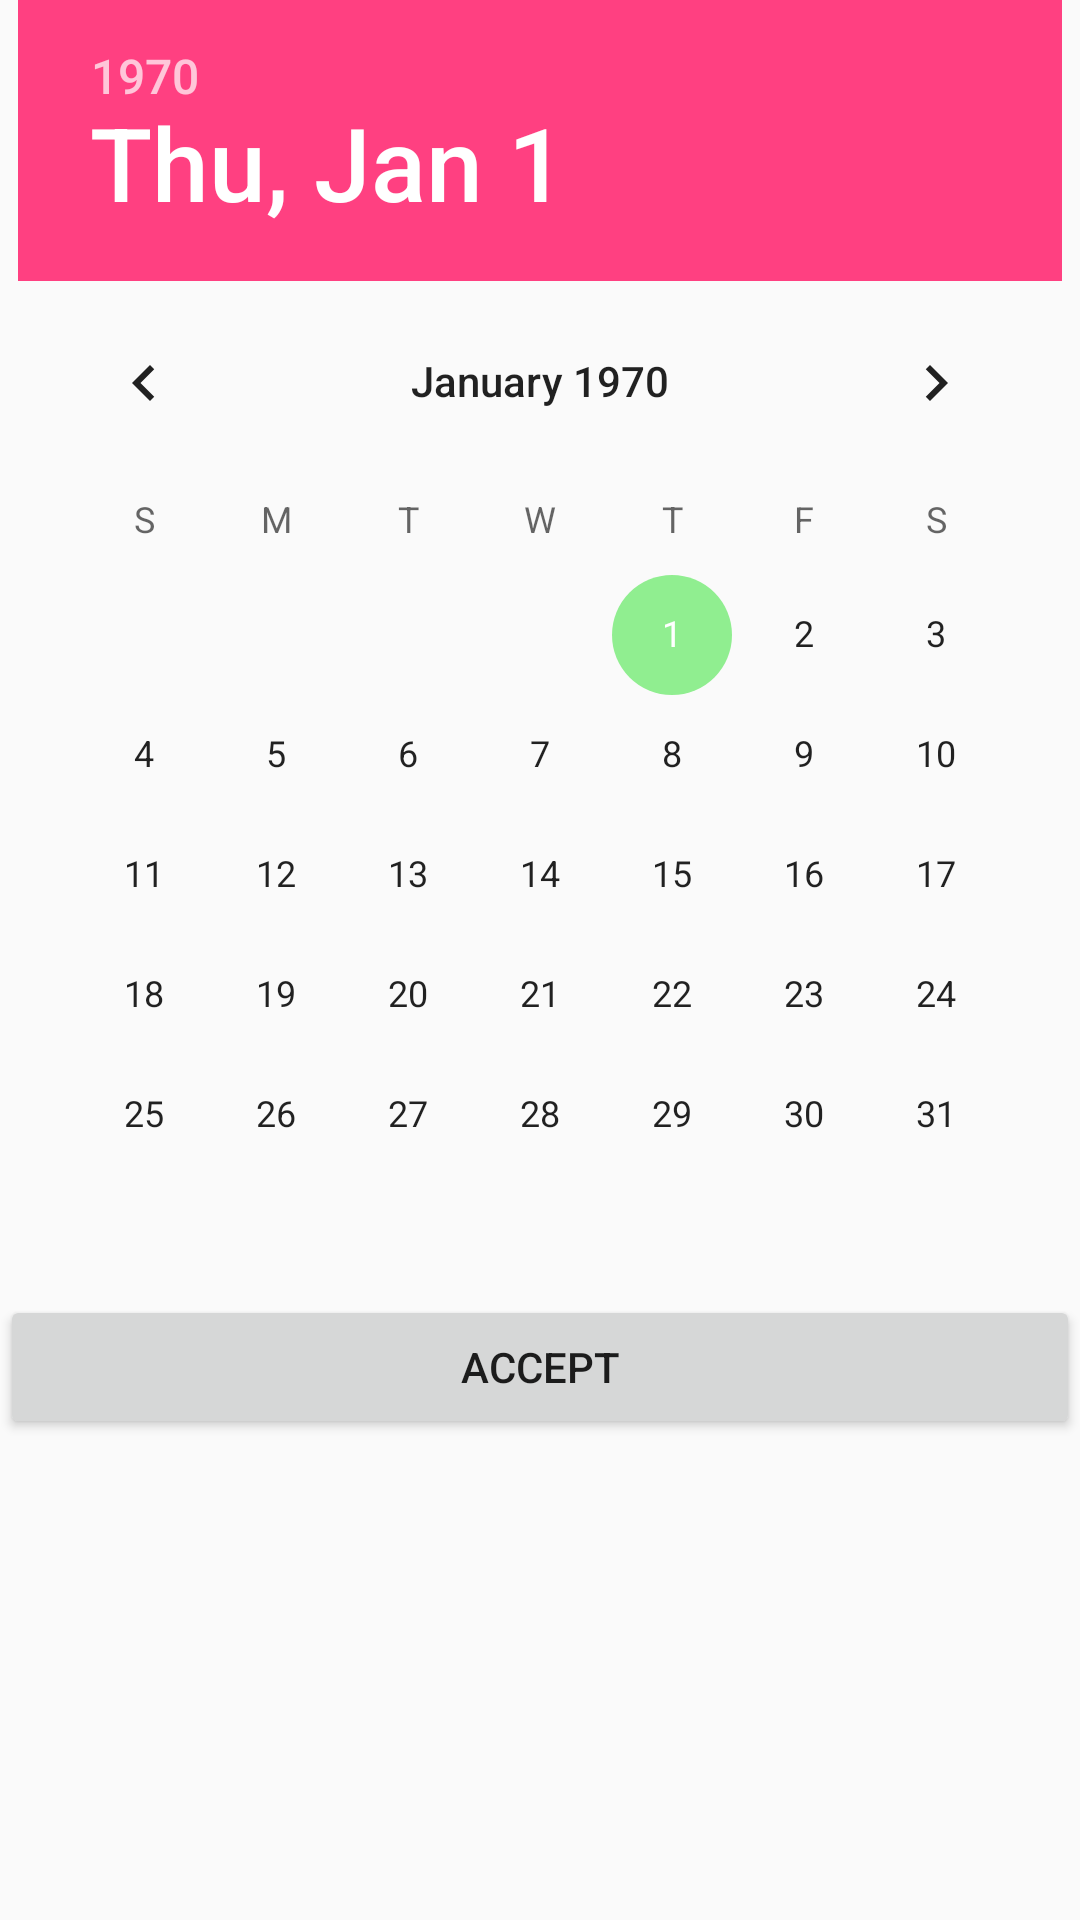

The Android layout XML behind this screen, and the referenced resources:
<!-- AndroidManifest.xml: application theme AppTheme -->
<!-- res/layout/dialog_date_picker.xml -->
<?xml version="1.0" encoding="utf-8"?>
<LinearLayout
    xmlns:android="http://schemas.android.com/apk/res/android"
    android:layout_width="match_parent"
    android:layout_height="match_parent"
    android:orientation="vertical"
    >

    <DatePicker
        android:id="@+id/date_picker"
        android:layout_width="wrap_content"
        android:layout_height="wrap_content"
        android:layout_gravity="center_horizontal"
        android:calendarViewShown="false"
        />

    <Button
        android:id="@+id/btn_accept"
        android:layout_width="match_parent"
        android:layout_height="wrap_content"
        android:contentDescription="@string/tap_to_accept_the_date"
        android:text="@string/date_picker_accept"
        />
</LinearLayout>
<!-- resources referenced by this layout -->
<resources>
  <string name="date_picker_accept">Accept</string>
  <string name="tap_to_accept_the_date">Tap to accept the date</string>
  <style name="AppTheme" parent="Theme.AppCompat.Light.DarkActionBar">
          
          <item name="colorPrimary">@color/colorPrimary</item>
          <item name="colorPrimaryDark">@color/colorPrimaryDark</item>
          <item name="colorAccent">@color/colorAccent</item>
  
          <item name="colorControlActivated">@color/LightGreen</item>
          <item name="colorControlNormal">@color/DarkRed</item>
      </style>
  <color name="colorPrimary">#3F51B5</color>
  <color name="colorPrimaryDark">#303F9F</color>
  <color name="colorAccent">#FF4081</color>
  <item name="LightGreen" type="color">#FF90EE90</item>
  <item name="DarkRed" type="color">#FF8B0000</item>
</resources>
